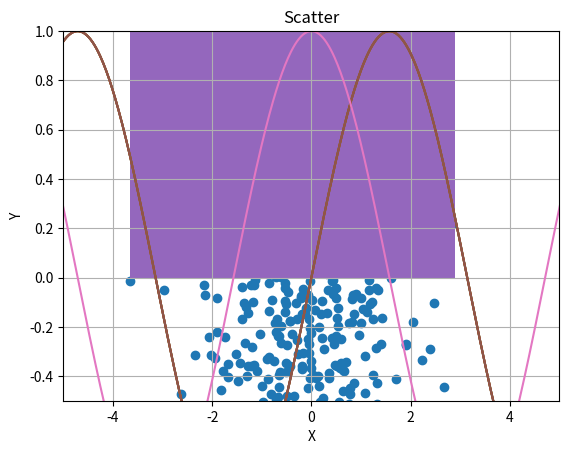

Write Python code to recreate this figure.
# -*- coding: utf-8 -*-
"""
Created on Mon Dec  7 16:58:10 2020

[redacted]
"""


import numpy as np
import matplotlib as plt

x = np.linspace(-10, 10, 1000)
y = np.sin(x)

plt.pyplot.plot(x, y)
plt.pyplot.show()
plt.pyplot.grid(True)
plt.pyplot.plot(x, y)
plt.pyplot.show()

plt.pyplot.title("Sine Wave")
plt.pyplot.xlabel("X")
plt.pyplot.ylabel("Y")
plt.pyplot.plot(x, y)
plt.pyplot.show()

plt.pyplot.xlim(-5, 5)
plt.pyplot.ylim(-0.5, 1.0)

plt.pyplot.xlabel("X")
plt.pyplot.ylabel("Y")
plt.pyplot.title("Limited Scale")
plt.pyplot.plot(x, y)
plt.pyplot.show()

x = np.random.randn(1000)
y = np.random.randn(1000)

plt.pyplot.scatter(x, y)
plt.pyplot.title("Scatter")
plt.pyplot.xlabel("X")
plt.pyplot.ylabel("Y")
plt.pyplot.grid()
plt.pyplot.show()

plt.pyplot.hist(x)
plt.pyplot.xlabel("X")
plt.pyplot.ylabel("Y")
plt.pyplot.show()

x = np.linspace(-10, 10, 1000)
y_1 = np.sin(x)
y_2 = np.cos(x)

plt.pyplot.plot(x, y_1)
plt.pyplot.plot(x, y_2)
plt.pyplot.grid(True)
plt.pyplot.xlabel("X")
plt.pyplot.ylabel("Y")
plt.pyplot.show()